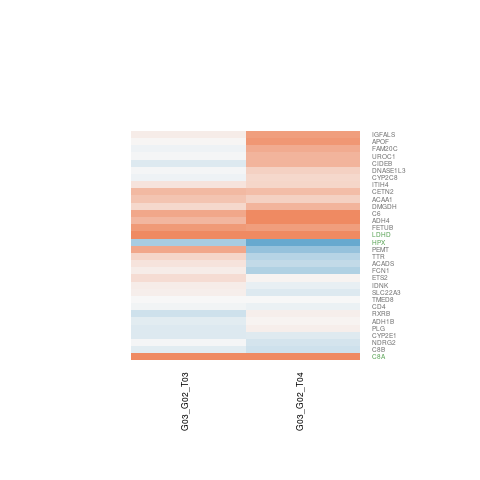

The file beside this chart, header and first rows:
G03_G02_T03.gene.id, G03_G02_T03.ENSEMBL, G03_G02_T03.ENTREZID, G03_G02_T03.SYMBOL, G03_G02_T03.logFC, G03_G02_T03.AveExpr, G03_G02_T03.t, G03_G02_T03.P.Value, G03_G02_T03.adj.P.Val, G03_G02_T03.B, G03_G02_T04.gene.id, G03_G02_T04.ENSEMBL, G03_G02_T04.ENTREZID, G03_G02_T04.SYMBOL, G03_G02_T04.logFC, G03_G02_T04.AveExpr, G03_G02_T04.t, G03_G02_T04.P.Value, G03_G02_T04.adj.P.Val, G03_G02_T04.B
ENSG00000010626, ENSG00000010610, 920, CD4, -0.04657, 1.29, -0.1025, 0.9201, 0.9999, -5.741, ENSG00000010626, ENSG00000010610, 920, CD4, -0.08852, 1.29, -0.2116, 0.8359, 0.9121, -6.136
ENSG00000022267, ENSG00000021852, 732, C8B, -0.1412, 5.044, -0.5593, 0.5861, 0.9999, -6.459, ENSG00000022267, ENSG00000021852, 732, C8B, -0.2825, 5.044, -1.041, 0.3182, 0.5306, -6.351
ENSG00000039560, ENSG00000039537, 729, C6, 0.72, 0.5417, 1.614, 0.132, 0.9999, -4.532, ENSG00000039560, ENSG00000039537, 729, C6, 1.073, 0.5417, 2.485, 0.02839, 0.1468, -3.492
ENSG00000056050, ENSG00000055955, 3700, ITIH4, 0.186, 4.119, 0.9797, 0.3462, 0.9999, -5.959, ENSG00000056050, ENSG00000055955, 3700, ITIH4, 0.3112, 4.119, 1.629, 0.1288, 0.3145, -5.513
ENSG00000061273, ENSG00000060971, 30, ACAA1, 0.4638, 7.874, 1.493, 0.1608, 0.9999, -5.564, ENSG00000061273, ENSG00000060971, 30, ACAA1, 0.3371, 7.874, 1.085, 0.2989, 0.5138, -6.405
ENSG00000085365, ENSG00000085265, 2219, FCN1, 0.1042, 4.398, 0.4629, 0.6516, 0.9999, -6.387, ENSG00000085365, ENSG00000085265, 2219, FCN1, -0.4835, 4.398, -2.098, 0.05737, 0.2049, -4.826
ENSG00000090554, ENSG00000090512, 26998, FETUB, 0.8349, 5.404, 3.306, 0.006127, 0.3398, -2.439, ENSG00000090554, ENSG00000090512, 26998, FETUB, 0.8127, 5.404, 3.347, 0.005677, 0.07333, -2.693
ENSG00000099800, ENSG00000099769, 3483, IGFALS, 0.1028, 4.759, 0.4167, 0.6841, 0.9999, -6.47, ENSG00000099800, ENSG00000099769, 3483, IGFALS, 0.8024, 4.759, 3.161, 0.008046, 0.08378, -2.995
ENSG00000100603, ENSG00000100580, 283578, TMED8, 0.004591, 6.487, 0.03371, 0.9736, 0.9999, -6.657, ENSG00000100603, ENSG00000100580, 283578, TMED8, 0.002025, 6.487, 0.01468, 0.9885, 0.9954, -7.001
ENSG00000110324, ENSG00000110169, 3263, HPX, -0.5336, 5.112, -1.761, 0.1032, 0.9999, -5.123, ENSG00000110324, ENSG00000110169, 3263, HPX, -1.4, 5.112, -4.472, 0.0007303, 0.03262, -0.6076
ENSG00000118495, ENSG00000118271, 7276, TTR, 0.305, 2.396, 1.18, 0.2606, 0.9999, -5.416, ENSG00000118495, ENSG00000118271, 7276, TTR, -0.4565, 2.396, -1.738, 0.1073, 0.2841, -5.005
ENSG00000122483, ENSG00000122194, 5340, PLG, -0.1853, 2.941, -0.5975, 0.5611, 0.9999, -6.037, ENSG00000122483, ENSG00000122194, 5340, PLG, 0.07749, 2.941, 0.2451, 0.8105, 0.8995, -6.52
ENSG00000123179, ENSG00000122971, 35, ACADS, 0.1844, 3.623, 0.7616, 0.4608, 0.9999, -6.005, ENSG00000123179, ENSG00000122971, 35, ACADS, -0.3659, 3.623, -1.57, 0.1419, 0.3317, -5.496
ENSG00000130755, ENSG00000130649, 1571, CYP2E1, -0.1749, 6.616, -1.314, 0.2129, 0.9999, -5.799, ENSG00000130755, ENSG00000130649, 1571, CYP2E1, -0.1572, 6.616, -1.17, 0.2644, 0.4784, -6.308
ENSG00000133027, ENSG00000132837, 29958, DMGDH, 0.2766, 2.592, 1.027, 0.3243, 0.9999, -5.545, ENSG00000133027, ENSG00000132837, 29958, DMGDH, 0.6016, 2.592, 2.372, 0.03496, 0.1612, -4.036
ENSG00000133138, ENSG00000133027, 10400, PEMT, 0.7118, 1.024, 1.007, 0.3333, 0.9999, -5.199, ENSG00000133138, ENSG00000133027, 10400, PEMT, -0.6522, 1.024, -1.014, 0.3304, 0.5428, -5.574
ENSG00000136522, ENSG00000136305, 27141, CIDEB, -0.1736, 5.118, -0.8129, 0.4318, 0.9999, -6.271, ENSG00000136522, ENSG00000136305, 27141, CIDEB, 0.585, 5.118, 2.627, 0.02183, 0.1299, -4.004
ENSG00000138346, ENSG00000138115, 1558, CYP2C8, -0.0568, 1.855, -0.1458, 0.8864, 0.9999, -5.822, ENSG00000138346, ENSG00000138115, 1558, CYP2C8, 0.2803, 1.855, 0.804, 0.4367, 0.6374, -5.949
ENSG00000146872, ENSG00000146477, 6581, SLC22A3, 0.08101, 5.706, 0.5711, 0.5783, 0.9999, -6.473, ENSG00000146872, ENSG00000146477, 6581, SLC22A3, -0.1779, 5.706, -1.222, 0.2449, 0.4576, -6.219
ENSG00000147650, ENSG00000147400, 1069, CETN2, 0.5471, 0.7617, 0.9378, 0.3665, 0.9999, -5.323, ENSG00000147650, ENSG00000147400, 1069, CETN2, 0.5166, 0.7617, 0.8681, 0.4021, 0.6064, -5.675
ENSG00000148358, ENSG00000148057, 414328, IDNK, 0.09823, 5.788, 0.7156, 0.4877, 0.9999, -6.381, ENSG00000148358, ENSG00000148057, 414328, IDNK, -0.1086, 5.788, -0.7713, 0.4552, 0.6531, -6.667
ENSG00000157551, ENSG00000157131, 731, C8A, 2.667, 0.6577, 4.561, 0.0006243, 0.08698, -0.2739, ENSG00000157551, ENSG00000157131, 731, C8A, 3.842, 0.6577, 5.876, 6.98563845814509e-05, 0.009582, 1.74
ENSG00000158006, ENSG00000157557, 2114, ETS2, 0.2423, 4.481, 1.429, 0.178, 0.9999, -5.506, ENSG00000158006, ENSG00000157557, 2114, ETS2, 0.03697, 4.481, 0.2164, 0.8322, 0.9105, -6.826
ENSG00000160124, ENSG00000159650, 131669, UROC1, -0.02776, 4.186, -0.1171, 0.9087, 0.9999, -6.491, ENSG00000160124, ENSG00000159650, 131669, UROC1, 0.5918, 4.186, 2.369, 0.03512, 0.1614, -4.34
ENSG00000163866, ENSG00000163687, 1776, DNASE1L3, -0.009885, 5.751, -0.07041, 0.945, 0.9999, -6.644, ENSG00000163866, ENSG00000163687, 1776, DNASE1L3, 0.3427, 5.751, 2.384, 0.03418, 0.1599, -4.481
ENSG00000166012, ENSG00000165795, 57447, NDRG2, -0.02926, 6.851, -0.2184, 0.8307, 0.9999, -6.629, ENSG00000166012, ENSG00000165795, 57447, NDRG2, -0.2522, 6.851, -1.864, 0.08653, 0.2542, -5.363
ENSG00000166979, ENSG00000166816, 197257, LDHD, 1.445, 2.575, 5.61, 0.0001067, 0.03568, 1.563, ENSG00000166979, ENSG00000166816, 197257, LDHD, 1.699, 2.575, 5.982, 5.91700023714415e-05, 0.008776, 2.14
ENSG00000175701, ENSG00000175336, 319, APOF, 0.02443, 3.001, 0.07513, 0.9413, 0.9999, -6.21, ENSG00000175701, ENSG00000175336, 319, APOF, 0.8709, 3.001, 2.686, 0.01955, 0.1236, -3.574
ENSG00000178078, ENSG00000177706, 56975, FAM20C, -0.06505, 0.7234, -0.1558, 0.8787, 0.9999, -5.502, ENSG00000178078, ENSG00000177706, 56975, FAM20C, 0.68, 0.7234, 1.914, 0.07938, 0.2427, -4.37
ENSG00000196937, ENSG00000196616, 125, ADH1B, -0.1342, 4.985, -0.6846, 0.5063, 0.9999, -6.366, ENSG00000196937, ENSG00000196616, 125, ADH1B, 0.04948, 4.985, 0.2379, 0.8159, 0.9015, -6.878
ENSG00000198435, ENSG00000198099, 127, ADH4, 0.5658, 0.5565, 1.449, 0.1724, 0.9999, -4.762, ENSG00000198435, ENSG00000198099, 127, ADH4, 0.9811, 0.5565, 2.477, 0.02878, 0.1476, -3.506
ENSG00000204472, ENSG00000204231, 6257, RXRB, -0.2755, 3.218, -0.6423, 0.5325, 0.9999, -6.046, ENSG00000204472, ENSG00000204231, 6257, RXRB, 0.08368, 3.218, 0.1959, 0.8479, 0.9187, -6.592
